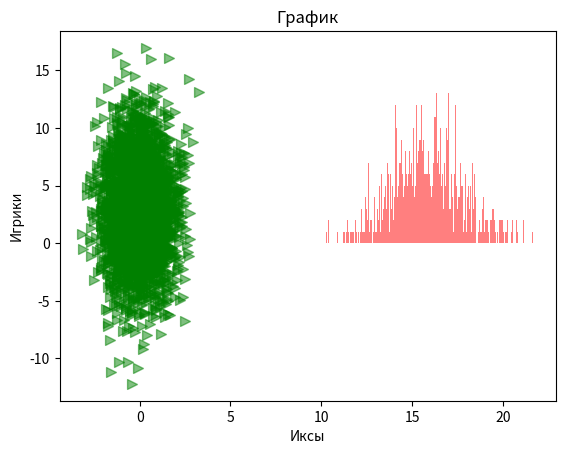

Write Python code to recreate this figure.
import matplotlib.pyplot as plt
import math as m
import numpy as np
import pandas as pd

# Задача 1:
# Придумайте сложную алгебраическую функцию, там могут быть синусы и косинусы, возведения в степень и деления, всё, что вашей душе угодно. 
# Напишите её с помощью def, чтобы она брала на вход x, а возвращала результат.
# Сгенерируйте X- координаты точки с помощью np.linspace(), а Y получите, положив X в вашу функцию. 
# Нарисуйте график, подпишите оси и сделайте подпись всей картинки(титульник).
# Сделайте так, чтобы на вашем графике были клеточки, график был пунктиром и зелёного цвета, а ещё полупрозрачным, и, чтобы к нему была подпись “Вот такая моя функция”.

def func(x):
    return m.cos(m.sin(x*x)*m.log(m.sqrt(x**x)))*10

x = np.linspace(1, 10, 100)


# Задача 2:
# Сгенерируйте данные следующим образом.
# X = np.random.normal(0, 1, 3000)
# Y = np.random.normal(3, 4, 3000)
# Отобразите точки с помощью plt.scatter(). 
# Подпишите оси и график, сделайте клеточки, укажите какой-нибудь размер точек, цвет и добавьте аргумент maker=’<’. 
# Вместо < можете указать что-то своё. Укажите прозрачность, чтобы можно было увидеть, где много точек в одном месте, а где мало.

x = np.random.normal(0, 1, 3000)
y = np.random.normal(3, 4, 3000)

data = plt.scatter(x, y, color= 'green', s = 50, alpha = 0.5, marker='>')
plt.title('График')
plt.xlabel('Иксы')
plt.ylabel('Игрики')
plt.show()


# Задача 3.
# Возможные результаты забега школьников на 100 метров можно сгенерировать следующим образом:
# data = np.random.normal(16, 2, 1000)
# Постройте гистограмму красного цвета с полупрозрачными столбиками. Какие выводы можно сделать о результатах по ней?

data = np.random.normal(16, 2, 1000)
plt.hist(data, bins= 300,color = 'red', alpha = 0.5, rwidth=1)
plt.show()